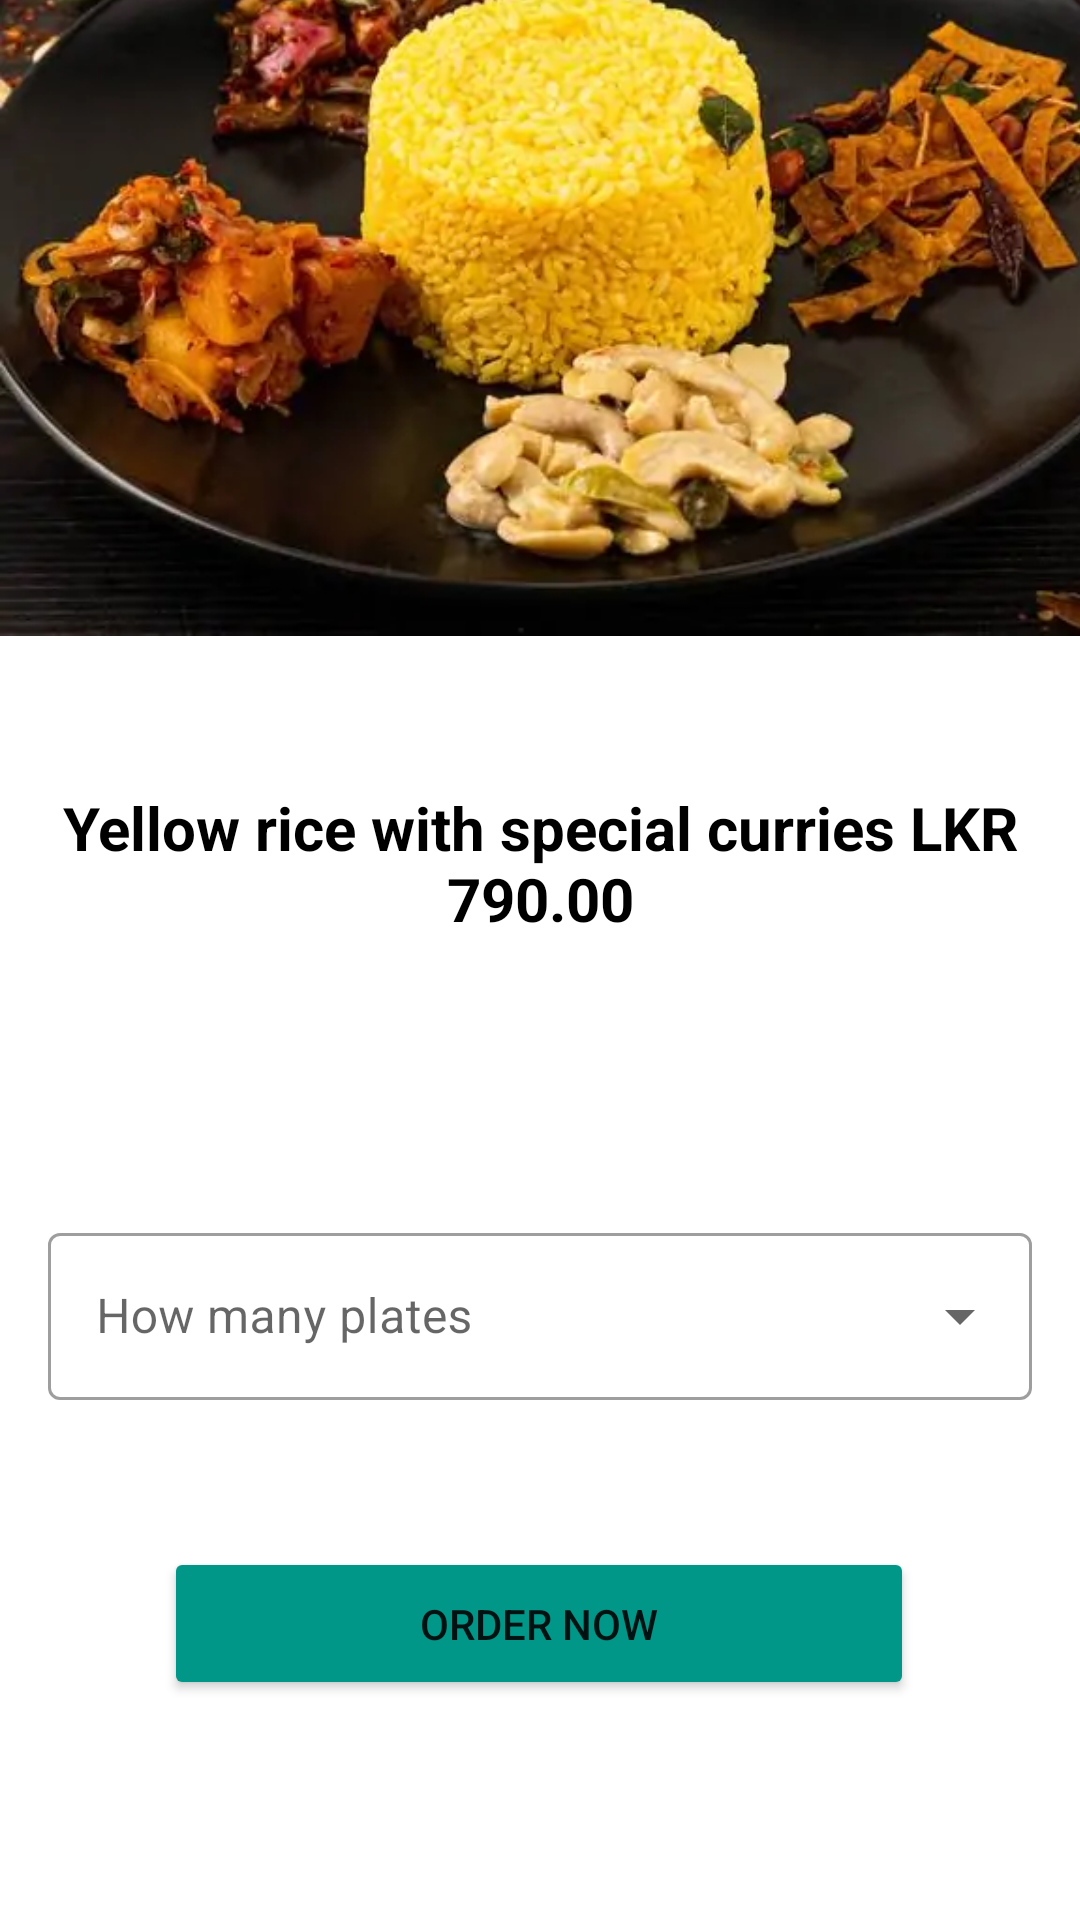

Write the Android layout XML for this screen, with the resource values it uses.
<!-- AndroidManifest.xml: application theme Theme.OnlineApp -->
<!-- res/layout/activity_yellowrice3.xml -->
<?xml version="1.0" encoding="utf-8"?>
<androidx.constraintlayout.widget.ConstraintLayout xmlns:android="http://schemas.android.com/apk/res/android"
    xmlns:app="http://schemas.android.com/apk/res-auto"
    xmlns:tools="http://schemas.android.com/tools"
    android:layout_width="match_parent"
    android:layout_height="match_parent"
    tools:context=".yellowrice3">


    <ImageView
        android:id="@+id/imageView13"
        android:layout_width="413dp"
        android:layout_height="387dp"
        android:layout_marginTop="-120dp"
        android:layout_marginBottom="420dp"
        app:layout_constraintBottom_toBottomOf="parent"
        app:layout_constraintEnd_toEndOf="parent"
        app:layout_constraintHorizontal_bias="0.0"
        app:layout_constraintStart_toStartOf="parent"
        app:layout_constraintTop_toTopOf="parent"
        app:layout_constraintVertical_bias="0.0"
        app:srcCompat="@drawable/m3" />

    <TextView
        android:id="@+id/textView3"
        android:layout_width="335dp"
        android:layout_height="62dp"
        android:text= "Yellow rice with special curries LKR 790.00"
        android:textAlignment="center"
        android:textColor="@color/black"
        android:textColorHighlight="#100F0F"
        android:textColorLink="#151414"
        android:textSize="20sp"
        android:textStyle="bold"
        app:layout_constraintBottom_toBottomOf="parent"
        app:layout_constraintEnd_toEndOf="parent"
        app:layout_constraintStart_toStartOf="parent"
        app:layout_constraintTop_toTopOf="parent"
        app:layout_constraintVertical_bias="0.454" />

    <Button
        android:id="@+id/button6"
        android:layout_width="250dp"
        android:layout_height="51dp"
        android:backgroundTint="#009688"
        android:onClick="showAlert"
        android:text="ORDER NOW"
        app:cornerRadius="15sp"
        app:layout_constraintBottom_toBottomOf="parent"
        app:layout_constraintEnd_toEndOf="parent"
        app:layout_constraintHorizontal_bias="0.496"
        app:layout_constraintStart_toStartOf="parent"
        app:layout_constraintTop_toBottomOf="@+id/textView3"
        app:layout_constraintVertical_bias="0.723" />



    <com.google.android.material.textfield.TextInputLayout
        android:id="@+id/textInputLayout"
        style="@style/Widget.MaterialComponents.TextInputLayout.OutlinedBox.ExposedDropdownMenu"
        android:layout_width="0dp"
        android:layout_height="wrap_content"
        android:layout_margin="16dp"
        android:layout_marginStart="16dp"
        android:layout_marginTop="130dp"
        android:layout_marginEnd="16dp"
        android:layout_marginBottom="127dp"
        android:hint="@string/select"
        app:layout_constraintBottom_toBottomOf="@+id/button6"
        app:layout_constraintEnd_toEndOf="parent"
        app:layout_constraintHorizontal_bias="0.0"
        app:layout_constraintStart_toStartOf="parent"
        app:layout_constraintTop_toTopOf="@+id/textView3"
        app:layout_constraintVertical_bias="0.603"
        tools:ignore="MissingConstraints">


        <AutoCompleteTextView
            android:id="@+id/auto_complete_text"
            android:layout_width="match_parent"
            android:layout_height="wrap_content"
            android:inputType="none" />
    </com.google.android.material.textfield.TextInputLayout>

</androidx.constraintlayout.widget.ConstraintLayout>
<!-- resources referenced by this layout -->
<resources>
  <!-- drawable m3: webp bitmap (drawable, 31616 bytes) -->
  <string name="select">How many plates</string>
  <style name="Theme.OnlineApp" parent="Theme.MaterialComponents.DayNight.DarkActionBar">
          
          <item name="colorPrimary">@color/teal_700</item>
  
          <item name="colorPrimaryVariant">@color/teal_700</item>
  
          
  
          <item name="colorOnPrimary">@color/white</item>
          
          <item name="colorSecondary">@color/teal_200</item>
          <item name="colorSecondaryVariant">@color/teal_700</item>
          <item name="colorOnSecondary">@color/black</item>
          
          <item name="android:statusBarColor" tools:targetApi="l">?attr/colorPrimaryVariant</item>
          
      </style>
  <!-- not gathered from this repository: default colours our renderer supplied (Android Studio template values) -->
  <color name="teal_200">#FF03DAC5</color>
  <color name="teal_700">#FF018786</color>
  <color name="black">#FF000000</color>
  <color name="white">#FFFFFFFF</color>
</resources>
